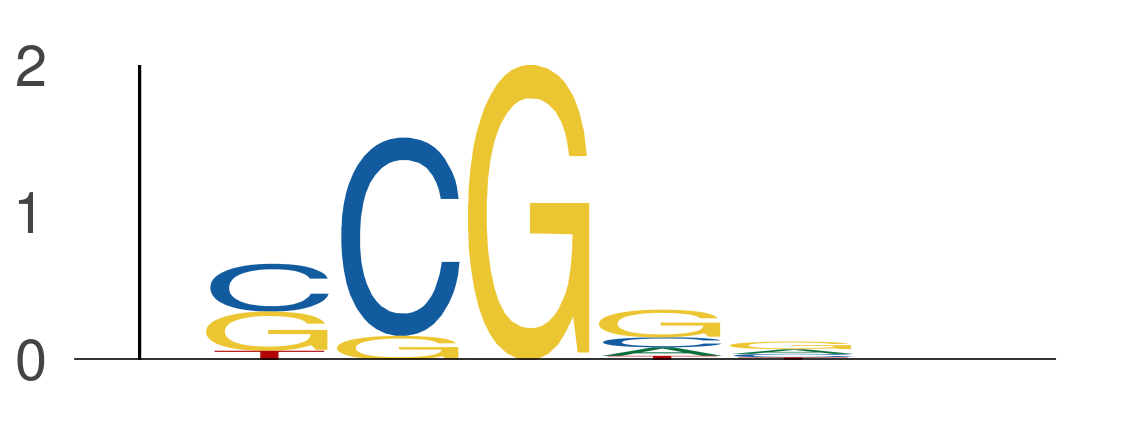

The data file committed next to this chart (first rows):
seq_index, start_position, end_position, is_reversed_complement
7328, 54, 59, 0
7328, 19, 24, 0
7328, 59, 64, 0
7328, 71, 76, 0
7328, 42, 47, 0
7328, 70, 75, 0
7328, 58, 63, 0
4699, 74, 79, 0
4575, 54, 59, 0
4575, 42, 47, 0
4575, 10, 15, 0
4575, 41, 46, 0
7143, 32, 37, 0
7143, 26, 31, 0
7143, 74, 79, 0
6072, 29, 34, 0
1955, 53, 58, 0
2349, 32, 37, 0
7684, 58, 63, 0
7684, 37, 42, 0
7684, 74, 79, 0
5974, 6, 11, 0
5974, 8, 13, 0
3405, 31, 36, 0
3405, 60, 65, 0
3405, 62, 67, 0
3405, 65, 70, 0
2840, 55, 60, 0
2840, 27, 32, 0
2840, 39, 44, 0
2840, 61, 66, 0
2875, 68, 73, 0
686, 53, 58, 0
7352, 44, 49, 0
1089, 60, 65, 0
1089, 17, 22, 0
184, 15, 20, 0
184, 40, 45, 0
184, 24, 29, 0
184, 75, 80, 0
2014, 15, 20, 0
2014, 52, 57, 0
3219, 50, 55, 0
3219, 49, 54, 0
421, 66, 71, 0
1265, 23, 28, 0
1265, 27, 32, 0
1265, 20, 25, 0
7343, 66, 71, 0
182, 44, 49, 0
182, 32, 37, 0
7450, 31, 36, 0
7450, 43, 48, 0
1822, 42, 47, 0
1822, 19, 24, 0
1822, 30, 35, 0
1822, 57, 62, 0
1822, 64, 69, 0
6651, 24, 29, 0
6651, 35, 40, 0
... 16,052 more rows
